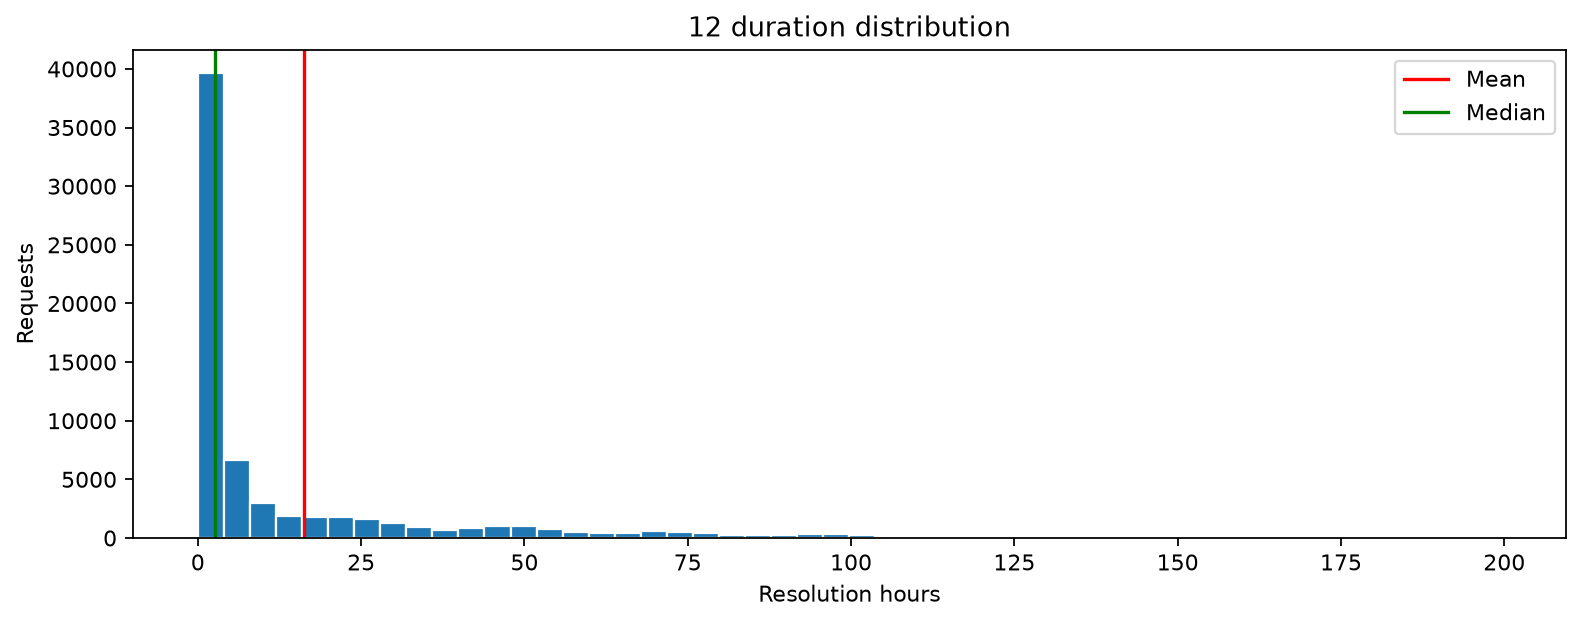

Data behind this chart, as committed beside it:
unique_key, resolution_hours
70750397, 41.65
70750400, 0.0
70750402, 0.0
70750404, 16.95
70750406, 42.71
70750407, 116.1
70750408, 112.5
70750409, 15.7
70750410, 20.01
70750418, 4.012
70750419, 12.23
70750420, 14.8
70750422, 2.217
70750425, 1.067
70750428, 1.35
70750429, 1.383
70750430, 2.667
70750431, 2.1
70750435, 161.8
70750437, 1.683
70750438, 21.2
70750439, 10.37
70750440, 151.6
70750441, 11
70750443, 100.4
70750445, 102.3
70750447, 9.245
70750449, 4.06
70750450, 0.0
70750499, 9.786
70750517, 9.112
70750518, 124.7
70750519, 127.5
70750523, 0.0
70750524, 0.0
70750525, 0.0
70750526, 178.1
70750527, 0.0
70750530, 29.28
70750535, 2.833
70750539, 1.45
70750547, 22.19
70750556, 1.564
70750561, 0.1172
70750563, 0.1314
70750564, 11.61
70750565, 1.891
70750566, 8.026
70750567, 6.811
70750568, 2.64
70750569, 12.37
70750573, 100.5
70750577, 18.46
70750578, 25.35
70750580, 13.86
70750582, 30.97
70750583, 0.001389
70750584, 0.2519
70750585, 6.183
70750588, 2.538
... 69,203 more rows
